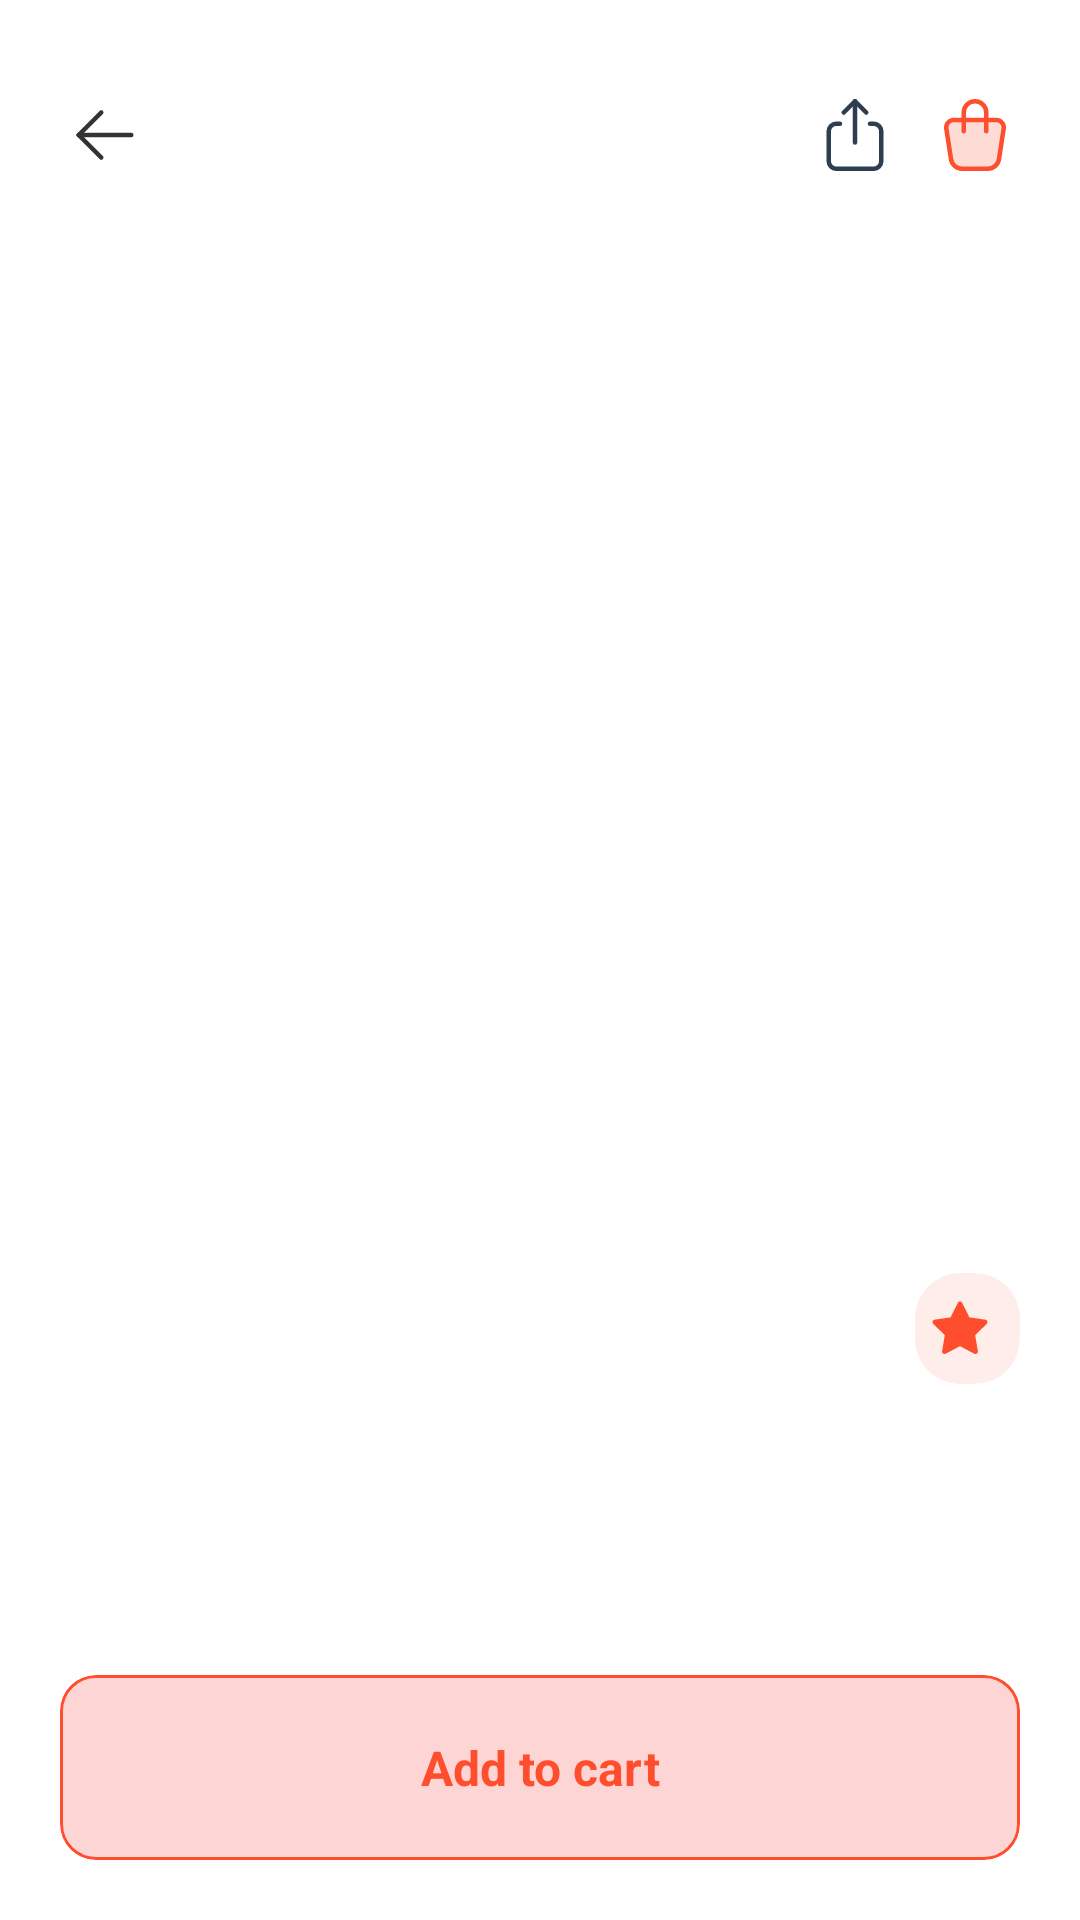

Layout XML and referenced resources for this Android screen:
<!-- AndroidManifest.xml: activity theme Theme.ClothingApplication -->
<!-- res/layout/activity_product_details.xml -->
<?xml version="1.0" encoding="utf-8"?>
<androidx.constraintlayout.widget.ConstraintLayout xmlns:android="http://schemas.android.com/apk/res/android"
    xmlns:app="http://schemas.android.com/apk/res-auto"
    xmlns:tools="http://schemas.android.com/tools"
    android:layout_width="match_parent"
    android:layout_height="match_parent"
    android:background="@color/white"
    tools:context=".screens.ProductDetailsActivity">

    <com.google.android.material.imageview.ShapeableImageView
        android:id="@+id/siv_back_icon"
        android:layout_width="30dp"
        android:layout_height="30dp"
        app:srcCompat="@drawable/ic_back"
        android:layout_marginTop="30dp"
        android:layout_marginStart="20dp"
        app:layout_constraintTop_toTopOf="parent"
        app:layout_constraintStart_toStartOf="parent"/>

    <com.google.android.material.imageview.ShapeableImageView
        android:id="@+id/siv_share_icon"
        android:layout_width="30dp"
        android:layout_height="30dp"
        app:srcCompat="@drawable/ic_share"
        android:layout_marginEnd="10dp"
        app:layout_constraintTop_toTopOf="@id/siv_back_icon"
        app:layout_constraintEnd_toStartOf="@id/siv_cart_icon"/>

    <com.google.android.material.imageview.ShapeableImageView
        android:id="@+id/siv_cart_icon"
        android:layout_width="30dp"
        android:layout_height="30dp"
        app:srcCompat="@drawable/ic_cart"
        android:layout_marginEnd="20dp"
        app:layout_constraintTop_toTopOf="@id/siv_back_icon"
        app:layout_constraintEnd_toEndOf="parent"/>

    <com.google.android.material.imageview.ShapeableImageView
        android:id="@+id/siv_image"
        android:layout_width="0dp"
        android:layout_height="0dp"
        android:layout_marginTop="10dp"
        android:layout_marginBottom="20dp"
        app:layout_constraintTop_toBottomOf="@id/siv_back_icon"
        app:layout_constraintBottom_toTopOf="@id/tv_product_title"
        app:layout_constraintStart_toStartOf="parent"
        app:layout_constraintEnd_toEndOf="parent"/>

    <TextView
        android:id="@+id/tv_product_title"
        android:layout_width="0dp"
        android:layout_height="wrap_content"
        android:gravity="center_vertical"
        tools:text="Crochet Shirt"
        android:textColor="@color/text_black"
        android:maxLines="1"
        android:ellipsize="end"
        android:textSize="20sp"
        android:layout_marginBottom="5dp"
        android:textAppearance="@style/title_text"
        app:layout_constraintStart_toStartOf="@id/tv_product_price"
        app:layout_constraintEnd_toStartOf="@id/cv_ratings"
        app:layout_constraintBottom_toTopOf="@id/tv_product_price"/>

    <com.google.android.material.card.MaterialCardView
        android:id="@+id/cv_ratings"
        android:layout_width="0dp"
        android:layout_height="wrap_content"
        app:cardCornerRadius="15dp"
        app:strokeWidth="0dp"
        app:cardBackgroundColor="@color/primary_red_ten"
        app:layout_constraintEnd_toEndOf="@id/tv_product_price"
        app:layout_constraintTop_toTopOf="@id/tv_product_title">

        <LinearLayout
            android:layout_width="match_parent"
            android:layout_height="wrap_content"
            android:orientation="horizontal"
            android:layout_margin="5dp">
            <com.google.android.material.imageview.ShapeableImageView
                android:layout_width="20dp"
                android:layout_height="match_parent"
                app:srcCompat="@drawable/ic_star"
                app:layout_constraintTop_toTopOf="parent"
                app:layout_constraintStart_toStartOf="parent"/>

            <TextView
                android:id="@+id/tv_ratings"
                android:layout_width="wrap_content"
                android:layout_height="wrap_content"
                android:gravity="center_vertical"
                tools:text="3.9 | 120"
                android:textColor="@color/primary_red"
                android:maxLines="4"
                android:ellipsize="end"
                android:textSize="20sp"
                android:layout_marginStart="5dp"
                android:textAppearance="@style/title_text"
                app:layout_constraintStart_toStartOf="@id/tv_product_price"
                app:layout_constraintBottom_toTopOf="@id/tv_product_price"/>

        </LinearLayout>
    </com.google.android.material.card.MaterialCardView>

    <TextView
        android:id="@+id/tv_product_price"
        android:layout_width="0dp"
        android:layout_height="wrap_content"
        android:gravity="center_vertical"
        tools:text="$128.99"
        android:textColor="@color/text_black_fifty"
        android:maxLines="4"
        android:ellipsize="end"
        android:textSize="14sp"
        android:layout_marginBottom="32dp"
        android:textAppearance="@style/title_text"
        app:layout_constraintStart_toStartOf="@id/tv_description"
        app:layout_constraintEnd_toEndOf="@id/tv_description"
        app:layout_constraintBottom_toTopOf="@id/tv_description"/>

    <TextView
        android:id="@+id/tv_description"
        android:layout_width="0dp"
        android:layout_height="wrap_content"
        android:gravity="center_vertical"
        tools:text="Your perfect pack for everyday use and walks in the forest. Stash your laptop (up to 15 inches) in the padded sleeve, your everyday"
        android:textColor="@color/text_black_fifty"
        android:maxLines="4"
        android:ellipsize="end"
        android:textSize="14sp"
        android:layout_marginBottom="32dp"
        android:textAppearance="@style/title_text"
        app:layout_constraintStart_toStartOf="@id/bt_add_to_cart"
        app:layout_constraintEnd_toEndOf="@id/bt_add_to_cart"
        app:layout_constraintBottom_toTopOf="@id/bt_add_to_cart"/>

    <com.google.android.material.card.MaterialCardView
        android:id="@+id/bt_add_to_cart"
        android:layout_width="match_parent"
        android:layout_height="wrap_content"
        android:layout_marginTop="40dp"
        android:layout_marginHorizontal="20dp"
        app:cardCornerRadius="12dp"
        app:strokeColor="@color/primary_red"
        android:layout_marginBottom="20dp"
        app:layout_constraintBottom_toBottomOf="parent">

        <TextView
            android:id="@+id/tv_add_to_cart"
            android:layout_width="match_parent"
            android:layout_height="wrap_content"
            android:background="@color/primary_red_twenty"
            android:gravity="center"
            android:text="@string/add_to_cart"
            android:textSize="16sp"
            android:paddingVertical="20dp"
            android:textColor="@color/primary_red"
            android:textStyle="bold" />
    </com.google.android.material.card.MaterialCardView>

</androidx.constraintlayout.widget.ConstraintLayout>
<!-- resources referenced by this layout -->
<resources>
  <color name="primary_red">#FE4E2E</color>
  <color name="primary_red_ten">#1AFE4E2E</color>
  <color name="primary_red_twenty">#33FE4E2E</color>
  <color name="text_black">#333333</color>
  <color name="text_black_fifty">#80333333</color>
  <color name="white">#FFFFFFFF</color>
  <!-- drawable ic_back (drawable) -->
  <vector xmlns:android="http://schemas.android.com/apk/res/android"
      android:width="30dp"
      android:height="30dp"
      android:viewportWidth="30"
      android:viewportHeight="30">
    <group>
      <clip-path
          android:pathData="M0,0h30v30h-30z"/>
      <path
          android:pathData="M6.25,15H23.75"
          android:strokeLineJoin="round"
          android:strokeWidth="1.5"
          android:fillColor="#00000000"
          android:strokeColor="#333333"
          android:strokeLineCap="round"/>
      <path
          android:pathData="M6.25,15L13.75,22.5"
          android:strokeLineJoin="round"
          android:strokeWidth="1.5"
          android:fillColor="#00000000"
          android:strokeColor="#333333"
          android:strokeLineCap="round"/>
      <path
          android:pathData="M6.25,15L13.75,7.5"
          android:strokeLineJoin="round"
          android:strokeWidth="1.5"
          android:fillColor="#00000000"
          android:strokeColor="#333333"
          android:strokeLineCap="round"/>
    </group>
  </vector>
  <!-- drawable ic_star (drawable) -->
  <vector xmlns:android="http://schemas.android.com/apk/res/android"
      android:width="15dp"
      android:height="15dp"
      android:viewportWidth="15"
      android:viewportHeight="15">
    <group>
      <clip-path
          android:pathData="M0,0h15v15h-15z"/>
      <path
          android:pathData="M5.152,4.588L1.164,5.166L1.094,5.18C0.987,5.208 0.889,5.265 0.811,5.343C0.733,5.421 0.677,5.519 0.649,5.626C0.621,5.733 0.622,5.846 0.652,5.952C0.682,6.059 0.739,6.155 0.819,6.233L3.707,9.044L3.026,13.016L3.018,13.085C3.012,13.196 3.035,13.306 3.085,13.405C3.135,13.503 3.21,13.587 3.303,13.647C3.396,13.707 3.504,13.741 3.614,13.746C3.725,13.751 3.835,13.727 3.933,13.675L7.499,11.8L11.057,13.675L11.12,13.704C11.223,13.744 11.335,13.757 11.445,13.74C11.554,13.723 11.658,13.677 11.743,13.607C11.83,13.537 11.895,13.446 11.934,13.342C11.973,13.238 11.984,13.125 11.965,13.016L11.283,9.044L14.173,6.232L14.222,6.179C14.292,6.093 14.337,5.99 14.354,5.881C14.371,5.772 14.359,5.66 14.319,5.557C14.279,5.454 14.212,5.364 14.125,5.295C14.039,5.227 13.936,5.182 13.826,5.166L9.839,4.588L8.056,0.975C8.005,0.87 7.925,0.782 7.826,0.721C7.727,0.659 7.612,0.626 7.496,0.626C7.379,0.626 7.265,0.659 7.165,0.721C7.066,0.782 6.987,0.87 6.935,0.975L5.152,4.588Z"
          android:fillColor="#FE4E2E"/>
    </group>
  </vector>
  <string name="add_to_cart">Add to cart</string>
  <style name="title_text">
          <item name="android:textSize">50sp</item>
          <item name="android:textColor">@color/text_black</item>
      </style>
  <style name="Theme.ClothingApplication" parent="Base.Theme.ClothingApplication" />
  <style name="Base.Theme.ClothingApplication" parent="Theme.Material3.Light.NoActionBar">
          
          
      </style>
</resources>
